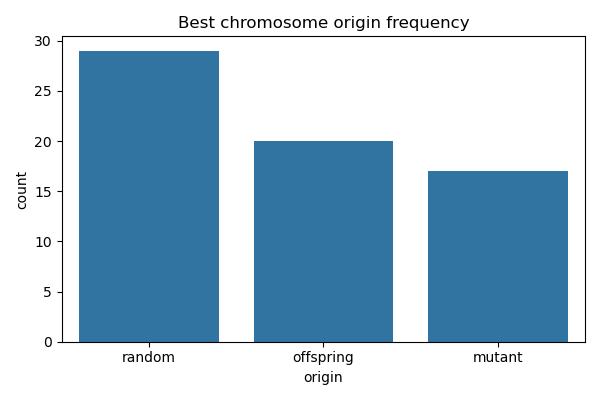

The file beside this chart, header and first rows:
origin, count
random, 29
offspring, 20
mutant, 17
